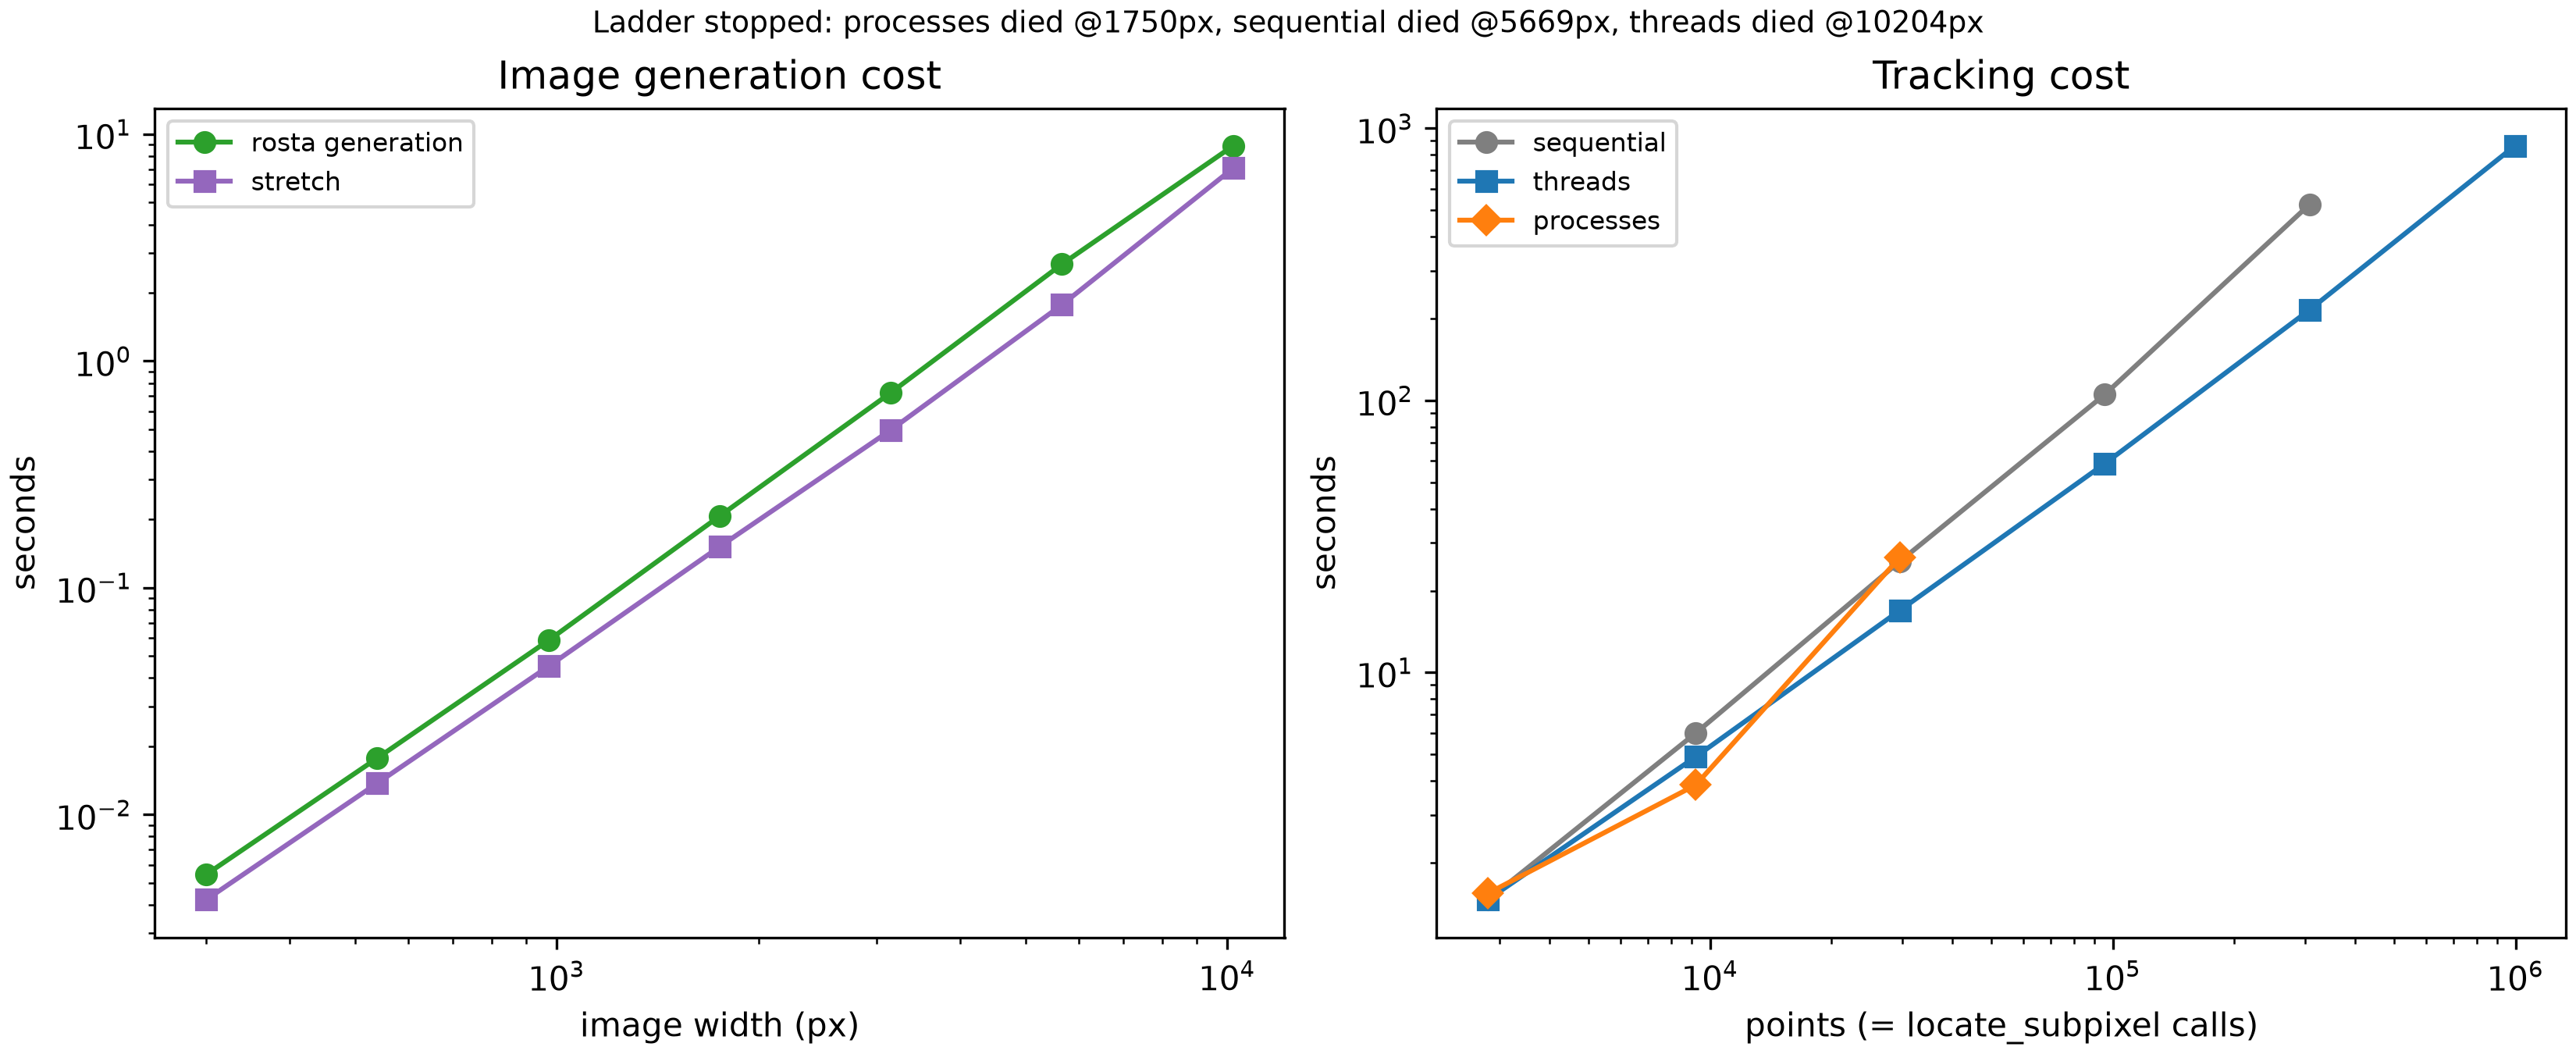

Source code (Python):
"""Timing at Scale: push High Point Density's own tracking pipeline --
real dictk.grid.locate_subpixel, not the bare phase_cross_correlation
primitive parallelization_bench.py benchmarks -- up a geometric ladder
of point counts on this machine (Apple M1 Pro, 32GB RAM, 10 cores --
see timing_at_scale.md's own Test Machine section), looking for its
real ceiling. The ladder set out looking for a genuine memory wall; the
actual result (see timing_at_scale.md's own Where It Breaks section) is
that every executor died to this script's own TIMEOUT_S first, with
`vm.swapusage` reporting 0.00M used at every tier attempted -- a
compute-time ceiling, not a memory one, at least up to the sizes this
ladder reached.

Not part of the dictk package -- a standalone, one-time measurement
script, matching parallelization_bench.py's own precedent. Its output
(timing_at_scale_bench.csv, timing_at_scale_bench.png) is committed
alongside it rather than regenerated on every book build -- the full
ladder takes many minutes and is expected to end in a deliberate
failure, neither of which fits the live cmdrun re-execution every other
figure in this book uses.

Safety architecture (read before changing the ladder): macOS does not
reliably raise a catchable MemoryError the way Linux does -- a runaway
allocation can instead thrash the whole machine (heavy swapping, not
just this script) or get SIGKILLed by the kernel outright, with no
Python exception to catch. Each (width, executor) combination therefore
runs as its OWN ISOLATED SUBPROCESS with its OWN wall-clock timeout,
launched by the controller at the bottom of this file, never in-process
and never sharing a timeout budget with another executor. A first
version of this script ran all three executors inside one shared-budget
subprocess per width; at width=1750 the `processes` run got starved of
the remaining budget after `sequential` and `threads` had already used
most of it, and was killed by the timeout -- a real bug in the harness,
not a memory finding, caught by watching the run live rather than
trusting it unattended. Splitting each executor into its own subprocess
fixes that, and also lets each executor's own ladder stop independently
once *it* fails, rather than one executor's failure cutting off
measurements for the other two at the same size.

The core measurement (rosta generation, stretch, and locate_subpixel)
works entirely on in-memory numpy arrays -- no PNG is written or read
back during the ladder itself, so Pillow's own DecompressionBombError (a
safety default, not a hardware limit, documented separately on the page)
never becomes a confound in the RAM-limit story this script exists to
tell.

Must be a real module, not `python3 -c` -- ProcessPoolExecutor needs a
real, importable, top-level function to hand to spawned workers, the
same constraint dictk.grid._locate_worker exists for.

Re-run with: python3 timing_at_scale_bench.py
Re-run a single (width, executor) tier directly (e.g. to retry after
tuning something):
    python3 timing_at_scale_bench.py --worker 3000 threads
"""

import csv
import os
import resource
import subprocess
import sys
import time
from pathlib import Path

import matplotlib.pyplot as plt
import numpy as np

from dictk.grid import Executor, generate, locate_subpixel
from dictk.image import PixelCoordinate, stretch
from dictk.rosta import rosta

CSV_PATH = Path(__file__).parent / "timing_at_scale_bench.csv"
PNG_PATH = Path(__file__).parent / "timing_at_scale_bench.png"

WORKERS = os.cpu_count()

# Same tracking geometry High Point Density (9.2) established --
# kernel_margin=13, upsample_factor=100 -- except search_margin, which
# cannot stay fixed here: factor_x=1.02 means max displacement grows
# with the image itself (~0.02 * width), and 9.2's own fixed 25px
# search margin (tuned for a 300px image, max displacement ~5.6px)
# would silently undershoot the true displacement at any larger tier.
KERNEL_MARGIN = 13
FACTOR_X = 1.02
UPSAMPLE_FACTOR = 100
SEARCH_BUFFER = 5  # extra px of headroom beyond the max displacement

# Origin as a fraction of image width, matching 9.2's own origin=18 on
# a 300px image (18/300 = 0.06) -- keeps the grid's own margin
# proportionally identical at every tier.
ORIGIN_FRACTION = 18 / 300
SPACING = 5

# rosta()'s own defaults (dot_size=4.0, smoothness=2.0) are tuned for a
# 300px image -- see rosta_params_for's own docstring for why they must
# shrink as width grows, not stay fixed.
BASE_WIDTH = 300
BASE_DOT_SIZE = 4.0
BASE_SMOOTHNESS = 2.0
DENSITY = 0.5  # resolution-independent, matches the rest of the book

EXECUTOR_KWARGS = {
    "sequential": dict(max_workers=None),
    "threads": dict(max_workers=WORKERS, executor=Executor.THREAD),
    "processes": dict(max_workers=WORKERS, executor=Executor.PROCESS),
}

TIMEOUT_S = 1800  # per (width, executor) wall-clock budget
# Started at 240s. Raised after the first real run showed sequential and
# processes both dying to that budget (at 1750px and 3149px) well before
# any genuine memory pressure -- their own per-call FFT cost, not RAM, was
# the binding constraint at 240s. Even at 1800s, every executor still
# died to this same budget rather than to memory -- sequential at 5669px,
# threads at 10204px, both with peak RSS under 12GB out of 32GB available
# and zero swap used throughout. Compute time, not RAM, is the real
# ceiling this ladder found; see timing_at_scale.md for the full story.


def grid_params(width: int) -> tuple[int, int, int]:
    """Origin, point count, and search margin for a square width x width
    tier, holding the grid's own relative geometry constant across the
    ladder. Returns (origin, count, search_margin_px)."""
    origin = round(ORIGIN_FRACTION * width)
    count = (width - 2 * origin) // SPACING + 1
    max_x = origin + (count - 1) * SPACING
    max_displacement = max_x * (FACTOR_X - 1.0)
    search_margin = KERNEL_MARGIN + int(np.ceil(max_displacement)) + SEARCH_BUFFER
    return origin, count, search_margin


def rosta_params_for(width: int) -> tuple[float, float]:
    """dot_size/smoothness rescaled to hold the speckle dot's own real
    pixel size constant as width grows.

    rosta_pattern computes its Gaussian sigmas as
    `dot_size * min(width, height) / 1000`, so dot_size/smoothness left
    fixed while width grows makes the dots themselves grow proportionally
    larger in pixels -- and gaussian_filter's own cost then grows with
    sigma, pushing total cost cubic in linear size (measured: 34.2s vs.
    8.2s at 10000x10000, unscaled vs. rescaled). Dividing by the same
    factor width grew by holds the sigma, and the cost, close to linear.
    """
    factor = width / BASE_WIDTH
    return BASE_DOT_SIZE / factor, BASE_SMOOTHNESS / factor


def _peak_rss_gb() -> float:
    """Peak resident set size so far, in GB. macOS reports ru_maxrss in
    bytes; Linux reports it in KB -- this module only ever runs on the
    former (see the module docstring's own Test Machine reference), so
    no platform branch is needed here."""
    return resource.getrusage(resource.RUSAGE_SELF).ru_maxrss / 1e9


def _append_row(
    *, width: int, points: int, stage: str, seconds: float, peak_rss_gb: float
) -> None:
    """Appends and flushes one CSV row immediately -- not batched -- so a
    later crash in this same worker process loses nothing already
    measured."""
    is_new = not CSV_PATH.exists()
    with open(CSV_PATH, "a", newline="") as f:
        writer = csv.writer(f)
        if is_new:
            writer.writerow(["width", "points", "stage", "seconds", "peak_rss_gb"])
        writer.writerow([width, points, stage, f"{seconds:.6f}", f"{peak_rss_gb:.4f}"])
        f.flush()
        os.fsync(f.fileno())


def run_tier(width: int, executor_name: str) -> None:
    """Runs one (width, executor) tier -- image generation, stretch, then
    one locate_subpixel call under the named executor -- appending one
    CSV row per completed stage as it goes. Exits nonzero (uncaught
    exception) on any real failure; the controller subprocess treats
    that, or a timeout, as this executor's own hard stopping point at
    this size."""
    dot_size, smoothness = rosta_params_for(width)

    t0 = time.perf_counter()
    reference_image = rosta(
        width=width,
        height=width,
        dot_size=dot_size,
        smoothness=smoothness,
        density=DENSITY,
    )
    _append_row(
        width=width,
        points=0,
        stage="rosta",
        seconds=time.perf_counter() - t0,
        peak_rss_gb=_peak_rss_gb(),
    )

    t0 = time.perf_counter()
    current_image = stretch(arr=reference_image, factor_x=FACTOR_X)
    _append_row(
        width=width,
        points=0,
        stage="stretch",
        seconds=time.perf_counter() - t0,
        peak_rss_gb=_peak_rss_gb(),
    )

    origin, count, search_margin = grid_params(width)
    points = generate(
        origin=PixelCoordinate(x=origin, y=origin),
        count_x=count,
        count_y=count,
        spacing_x=SPACING,
        spacing_y=SPACING,
    )
    z = count * count

    t0 = time.perf_counter()
    found = locate_subpixel(
        reference_image=reference_image,
        current_image=current_image,
        reference_points=points,
        kernel_margin_width=KERNEL_MARGIN,
        kernel_margin_height=KERNEL_MARGIN,
        search_margin_width=search_margin,
        search_margin_height=search_margin,
        upsample_factor=UPSAMPLE_FACTOR,
        **EXECUTOR_KWARGS[executor_name],
    )
    elapsed = time.perf_counter() - t0
    _append_row(
        width=width,
        points=z,
        stage=executor_name,
        seconds=elapsed,
        peak_rss_gb=_peak_rss_gb(),
    )

    # Cheap correctness spot-check -- sampled, not exhaustive, since z can
    # be in the millions. A wrong search_margin at this tier shows up
    # here before it shows up as a confusing shape in the timing plot.
    true_x = [p.x * FACTOR_X for p in points]
    sample = np.random.default_rng(0).choice(
        len(points), size=min(50, len(points)), replace=False
    )
    max_err = max(abs(found[i].x - true_x[i]) for i in sample)
    if max_err > 1.0:
        print(
            f"WARNING width={width} executor={executor_name}: sampled max "
            f"tracking error {max_err:.2f}px -- search_margin may be too "
            "small at this tier",
            file=sys.stderr,
        )


def _widths() -> list[int]:
    """Geometric ladder starting at 9.2's own 300px baseline, x1.8 per
    step, up to a size comfortably past where the machine is expected to
    fail -- the controller stops for real once a tier actually does.

    1.8 is a practical choice, not a tuned constant -- it gives enough
    tiers to see the timing trend on a log-log plot without a step so
    fine the ladder takes unreasonably long to reach the interesting
    region. No evidence ties any finding on this page to this specific
    ratio rather than some other nearby one."""
    widths = []
    w = float(BASE_WIDTH)
    while w < 60_000:
        widths.append(round(w))
        w *= 1.8
    return widths


def _resume_plan() -> dict[str, int | None]:
    """Reads the existing CSV (if any) to decide, per executor, which
    width to resume the ladder at. A width that previously failed via
    timeout gets retried (a larger TIMEOUT_S might let it succeed now);
    widths already measured successfully are skipped; a real crash
    (non-timeout failure) marks that executor permanently dead (`None`)
    -- retrying it would just reproduce the same crash."""
    if not CSV_PATH.exists():
        return dict.fromkeys(EXECUTOR_KWARGS, BASE_WIDTH)

    with open(CSV_PATH) as f:
        rows = list(csv.DictReader(f))

    status: dict[str, dict[int, str]] = {name: {} for name in EXECUTOR_KWARGS}
    for r in rows:
        width = int(r["width"])
        stage = r["stage"]
        if stage in EXECUTOR_KWARGS:
            status[stage][width] = "success"
        elif stage.startswith("FAILED_timeout_"):
            name = stage.removeprefix("FAILED_timeout_")
            if name in status:
                status[name].setdefault(width, "timeout")
        elif stage.startswith("FAILED_returncode_"):
            name = stage.rsplit("_", 1)[-1]
            if name in status:
                status[name][width] = "crash"

    plan: dict[str, int | None] = {}
    for name in EXECUTOR_KWARGS:
        resume_width: int | None = None
        for width in _widths():
            s = status[name].get(width)
            if s == "success":
                continue
            resume_width = None if s == "crash" else width
            break
        plan[name] = resume_width
    return plan


def run_ladder() -> None:
    resume_at = _resume_plan()
    alive = {name: (resume_at[name] is not None) for name in EXECUTOR_KWARGS}
    print(f"Resuming: {resume_at}")
    for width in _widths():
        if not any(alive.values()):
            break
        print(f"--- width={width} (alive: {[k for k, v in alive.items() if v]}) ---")
        for executor_name in EXECUTOR_KWARGS:
            if not alive[executor_name]:
                continue
            if width < resume_at[executor_name]:
                print(f"  {executor_name}: already measured, skipping")
                continue
            try:
                result = subprocess.run(
                    [sys.executable, __file__, "--worker", str(width), executor_name],
                    timeout=TIMEOUT_S,
                    capture_output=True,
                    text=True,
                )
            except subprocess.TimeoutExpired:
                print(f"  {executor_name}: TIMED OUT after {TIMEOUT_S}s")
                _append_row(
                    width=width,
                    points=0,
                    stage=f"FAILED_timeout_{executor_name}",
                    seconds=float("nan"),
                    peak_rss_gb=float("nan"),
                )
                alive[executor_name] = False
                continue
            if result.returncode != 0:
                print(f"  {executor_name}: FAILED (returncode={result.returncode})")
                print(result.stderr[-1000:])
                _append_row(
                    width=width,
                    points=0,
                    stage=f"FAILED_returncode_{result.returncode}_{executor_name}",
                    seconds=float("nan"),
                    peak_rss_gb=float("nan"),
                )
                alive[executor_name] = False
                continue
            print(f"  {executor_name}: ok")
            if result.stderr.strip():
                print(f"  {executor_name} stderr: {result.stderr.strip()[-500:]}")
    print(f"Wrote {CSV_PATH}")


def plot_summary() -> None:
    with open(CSV_PATH) as f:
        rows = list(csv.DictReader(f))

    fig, (ax_gen, ax_track) = plt.subplots(
        1, 2, figsize=(11, 4.5), constrained_layout=True
    )

    for stage, color, marker, label in [
        ("rosta", "tab:green", "o", "rosta generation"),
        ("stretch", "tab:purple", "s", "stretch"),
    ]:
        by_width: dict[int, list[float]] = {}
        for r in rows:
            if r["stage"] == stage:
                by_width.setdefault(int(r["width"]), []).append(float(r["seconds"]))
        xs = sorted(by_width)
        ys = [float(np.mean(by_width[w])) for w in xs]
        ax_gen.plot(xs, ys, marker=marker, color=color, label=label)
    ax_gen.set_xscale("log")
    ax_gen.set_yscale("log")
    ax_gen.set_xlabel("image width (px)")
    ax_gen.set_ylabel("seconds")
    ax_gen.set_title("Image generation cost")
    ax_gen.legend(fontsize=8)

    for stage, color, marker in [
        ("sequential", "tab:gray", "o"),
        ("threads", "tab:blue", "s"),
        ("processes", "tab:orange", "D"),
    ]:
        xs = [int(r["points"]) for r in rows if r["stage"] == stage]
        ys = [float(r["seconds"]) for r in rows if r["stage"] == stage]
        ax_track.plot(xs, ys, marker=marker, color=color, label=stage)
    ax_track.set_xscale("log")
    ax_track.set_yscale("log")
    ax_track.set_xlabel("points (= locate_subpixel calls)")
    ax_track.set_ylabel("seconds")
    ax_track.set_title("Tracking cost")
    ax_track.legend(fontsize=8)

    # Only report an executor as dead if nothing later in the CSV shows it
    # succeeding at that width or beyond -- a retry after TIMEOUT_S was
    # raised can turn an earlier "FAILED_timeout" row into a stale one.
    final_max_success = {
        name: max((int(r["width"]) for r in rows if r["stage"] == name), default=-1)
        for name in EXECUTOR_KWARGS
    }
    still_dead = [
        r
        for r in rows
        if r["stage"].startswith("FAILED")
        and int(r["width"]) > final_max_success.get(r["stage"].rsplit("_", 1)[-1], -1)
    ]
    if still_dead:
        # Collapse to one entry per executor -- a width can appear twice
        # (e.g. timed out, then crashed on a later retry at the same
        # width); the last one in file order is the final word on that
        # executor's fate.
        by_executor: dict[str, dict] = {}
        for r in still_dead:
            name = r["stage"].rsplit("_", 1)[-1]
            by_executor[name] = r
        summary = ", ".join(
            f"{name} died @{r['width']}px" for name, r in by_executor.items()
        )
        fig.suptitle(f"Ladder stopped: {summary}", fontsize=9, wrap=True)

    fig.savefig(PNG_PATH, dpi=300)
    plt.close(fig)
    print(f"Wrote {PNG_PATH}")


if __name__ == "__main__":
    if len(sys.argv) == 4 and sys.argv[1] == "--worker":
        run_tier(int(sys.argv[2]), sys.argv[3])
    else:
        run_ladder()
        plot_summary()
